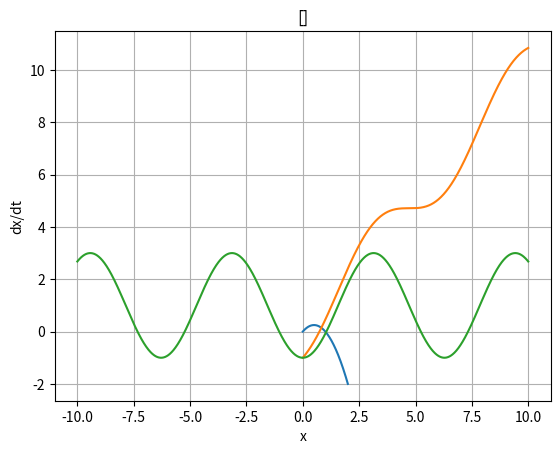

Here is the Python script that generated this plot:
import matplotlib.pyplot as plt
import numpy as np

def f_1(x):
    return x - x**2

def f_2(x):
    return x-np.cos(x)

def f_3(x):
    return 1-2*np.cos(x)

def plot_function(f, xmin, xmax, rate_arrows):
    x = np.linspace(xmin,xmax,(xmax-xmin)*100)
    list_f = [f(i) for i in x]
    plt.plot(x, list_f)
    intersections = [xmin] + x[x==0] + [xmax]
    intersections = list(set(intersections))
    for i in range(len(intersections)-1):
        x_in = [x[i] for i in range(len(x)) if intersections[i]<x[i]<intersections[i+1]]
        if (intersections[i+1]+intersections[i])/2 > 0: 
            plt.plot(x_in,np.zeros(len(x_in)), marker = ">")
        else:
            plt.plot(x_in, np.zeros(len(x_in)), marker = "<")
    plt.xlabel("x")
    plt.ylabel("dx/dt")
    plt.title(f"{intersections}")
    plt.grid()

plot_function(f_1, 0, 2, 10)

plot_function(f_2, 0, 10, 100)

plot_function(f_3, -10,10,100)

